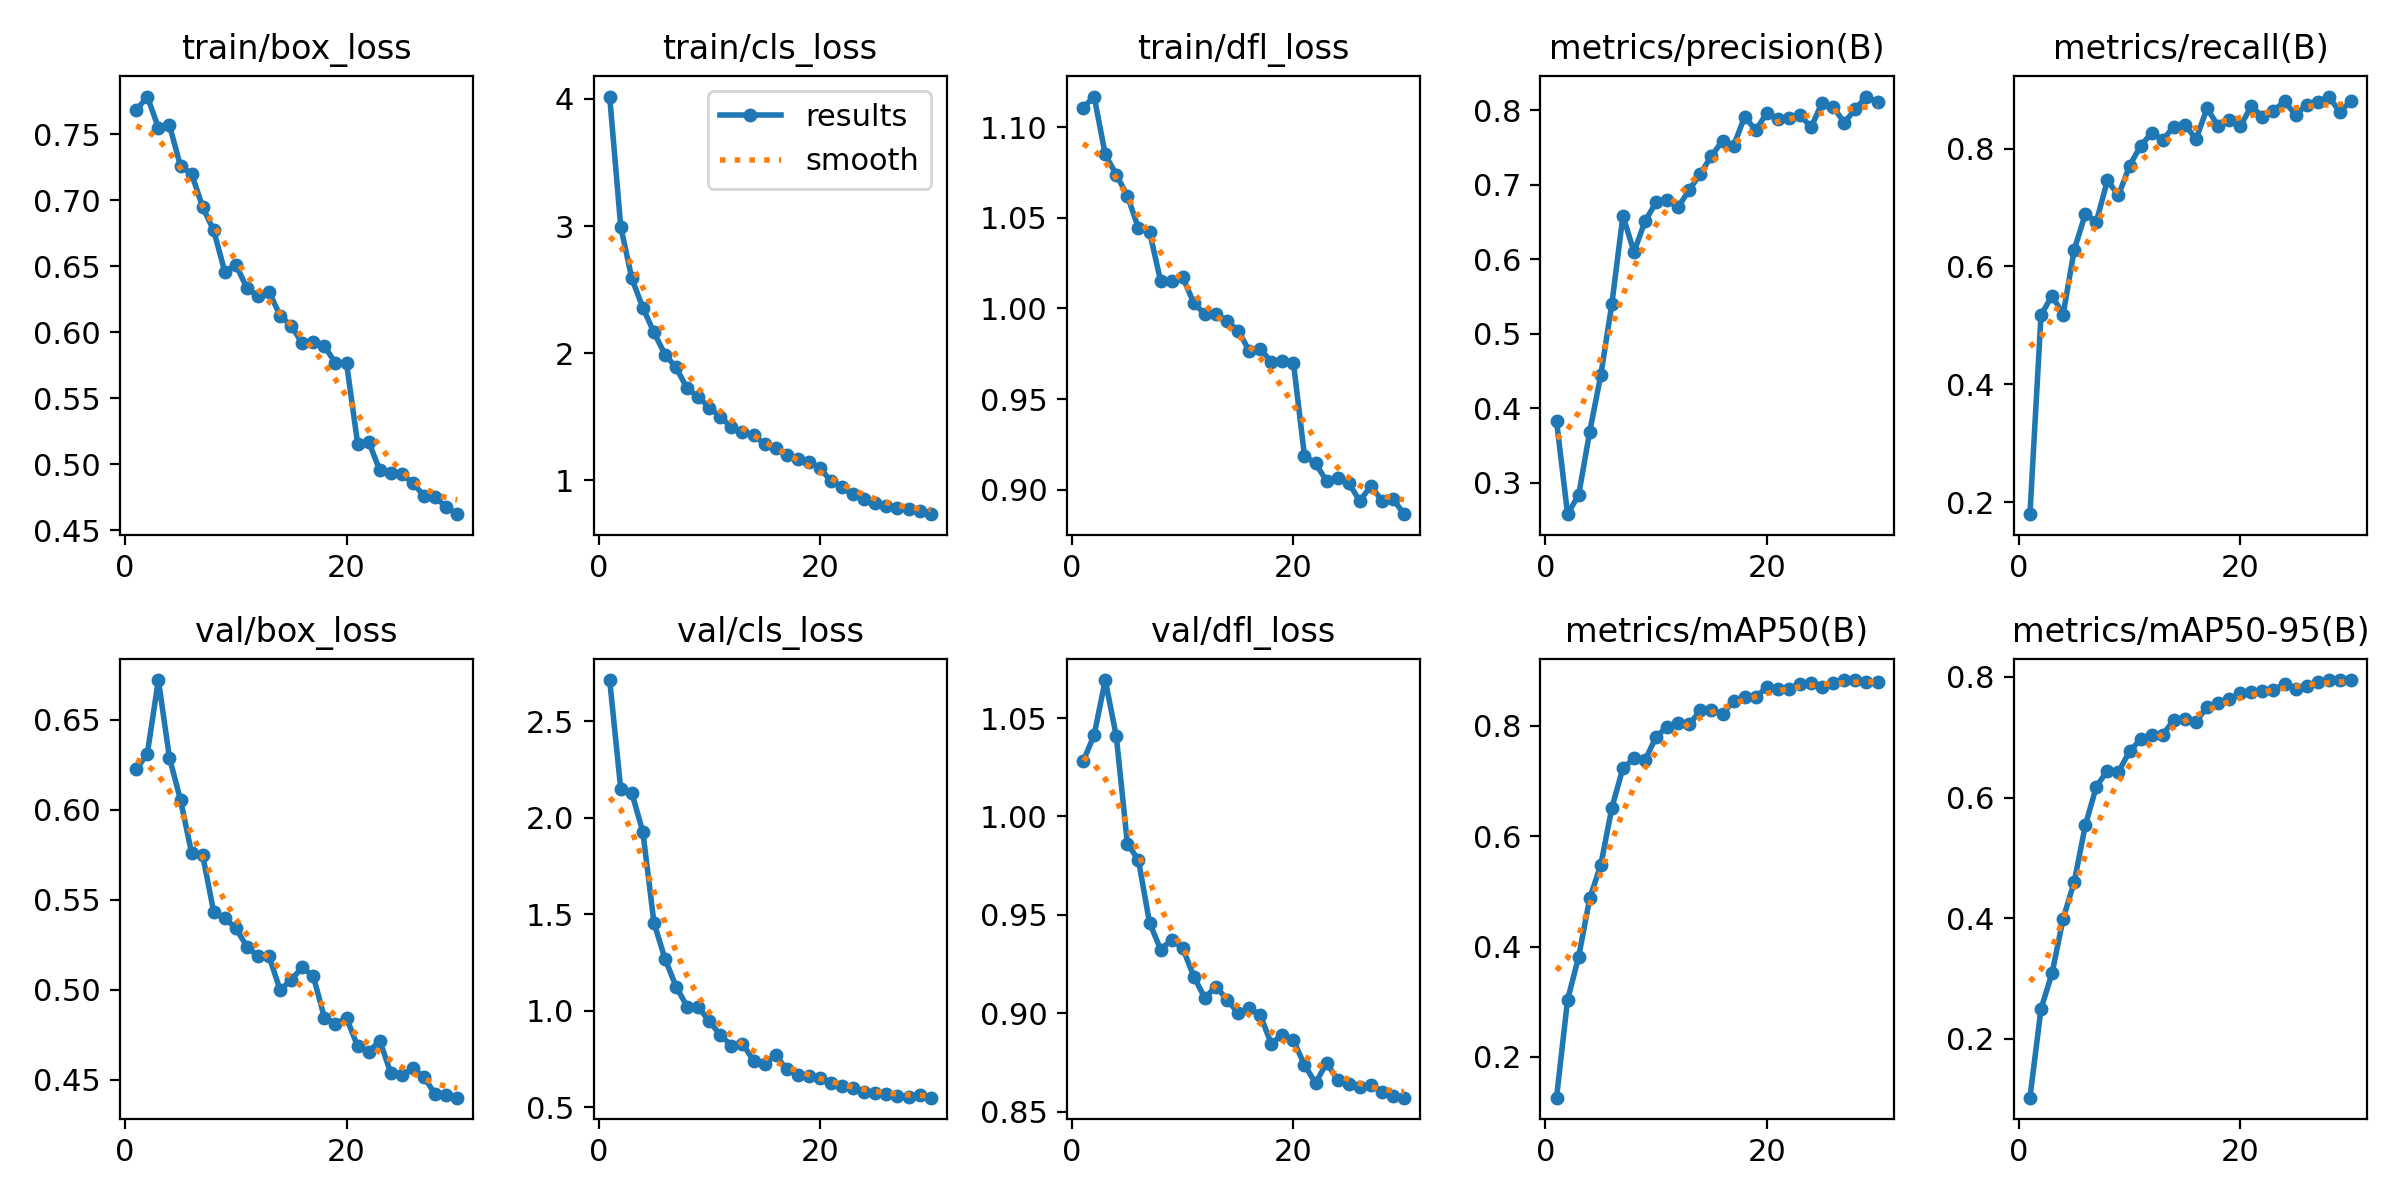

The table this chart was drawn from, first rows:
epoch, time, train/box_loss, train/cls_loss, train/dfl_loss, metrics/precision(B), metrics/recall(B), metrics/mAP50(B), metrics/mAP50-95(B), val/box_loss, val/cls_loss, val/dfl_loss, lr/pg0, lr/pg1, lr/pg2
1, 39.69, 0.7682, 4.018, 1.111, 0.3834, 0.1796, 0.1262, 0.1027, 0.6224, 2.714, 1.028, 0.0001139, 0.0001139, 0.0001139
2, 71.4, 0.7785, 2.995, 1.117, 0.258, 0.5176, 0.3036, 0.25, 0.6312, 2.148, 1.041, 0.0002214, 0.0002214, 0.0002214
3, 103, 0.7549, 2.589, 1.085, 0.2839, 0.5504, 0.3814, 0.3093, 0.672, 2.129, 1.069, 0.0003212, 0.0003212, 0.0003212
4, 134.9, 0.7568, 2.357, 1.074, 0.3688, 0.5183, 0.4873, 0.3996, 0.6289, 1.926, 1.041, 0.0003108, 0.0003108, 0.0003108
5, 166.9, 0.7258, 2.164, 1.062, 0.4445, 0.6284, 0.5477, 0.4602, 0.6054, 1.456, 0.9862, 0.0002995, 0.0002995, 0.0002995
6, 194.1, 0.7201, 1.99, 1.044, 0.5403, 0.6887, 0.6514, 0.5538, 0.576, 1.268, 0.9778, 0.0002881, 0.0002881, 0.0002881
7, 227.7, 0.6949, 1.888, 1.042, 0.6586, 0.6761, 0.7232, 0.6183, 0.5747, 1.125, 0.9461, 0.0002767, 0.0002767, 0.0002767
8, 259.4, 0.6771, 1.723, 1.015, 0.6099, 0.7459, 0.7406, 0.6448, 0.5431, 1.021, 0.9324, 0.0002653, 0.0002653, 0.0002653
9, 291.3, 0.6458, 1.659, 1.015, 0.6512, 0.7207, 0.7377, 0.6426, 0.5398, 1.019, 0.9374, 0.0002539, 0.0002539, 0.0002539
10, 323.2, 0.6512, 1.572, 1.017, 0.6768, 0.771, 0.7797, 0.6768, 0.5342, 0.9449, 0.9332, 0.0002425, 0.0002425, 0.0002425
11, 355, 0.6335, 1.502, 1.003, 0.6799, 0.8046, 0.7985, 0.6964, 0.524, 0.874, 0.9187, 0.0002312, 0.0002312, 0.0002312
12, 387, 0.6271, 1.417, 0.9969, 0.6706, 0.8266, 0.805, 0.7035, 0.5186, 0.8194, 0.9077, 0.0002198, 0.0002198, 0.0002198
13, 418.5, 0.6306, 1.38, 0.9967, 0.6933, 0.8146, 0.8023, 0.7045, 0.5186, 0.8294, 0.9136, 0.0002084, 0.0002084, 0.0002084
14, 448.7, 0.6125, 1.357, 0.9929, 0.715, 0.8374, 0.828, 0.7286, 0.4998, 0.7404, 0.907, 0.000197, 0.000197, 0.000197
15, 480.5, 0.6049, 1.285, 0.9878, 0.7389, 0.8409, 0.8287, 0.7303, 0.5056, 0.7251, 0.9002, 0.0001856, 0.0001856, 0.0001856
16, 512.1, 0.5916, 1.256, 0.9766, 0.7594, 0.8159, 0.8218, 0.7261, 0.5124, 0.7688, 0.9026, 0.0001742, 0.0001742, 0.0001742
17, 544.1, 0.5923, 1.197, 0.9775, 0.7524, 0.8683, 0.8444, 0.75, 0.5074, 0.6961, 0.8992, 0.0001628, 0.0001628, 0.0001628
18, 576, 0.5896, 1.172, 0.9706, 0.7916, 0.8384, 0.852, 0.7567, 0.4845, 0.6682, 0.8845, 0.0001515, 0.0001515, 0.0001515
19, 607.8, 0.5766, 1.143, 0.9709, 0.7732, 0.8483, 0.8514, 0.7629, 0.4812, 0.6618, 0.8892, 0.0001401, 0.0001401, 0.0001401
20, 639.8, 0.5764, 1.098, 0.97, 0.7965, 0.8377, 0.87, 0.7735, 0.4842, 0.6495, 0.8863, 0.0001287, 0.0001287, 0.0001287
21, 672.1, 0.5157, 0.9941, 0.9186, 0.7886, 0.8721, 0.8665, 0.7748, 0.4686, 0.6233, 0.8738, 0.0001173, 0.0001173, 0.0001173
22, 701.3, 0.5171, 0.9454, 0.9145, 0.7894, 0.854, 0.8674, 0.7759, 0.4654, 0.6083, 0.8646, 0.0001059, 0.0001059, 0.0001059
23, 730.6, 0.4954, 0.8904, 0.9047, 0.7937, 0.8645, 0.8758, 0.7788, 0.4718, 0.5977, 0.8748, 9.453e-05, 9.453e-05, 9.453e-05
24, 759.7, 0.4931, 0.8554, 0.9063, 0.7773, 0.88, 0.8769, 0.7887, 0.4536, 0.58, 0.8662, 8.3145e-05, 8.3145e-05, 8.3145e-05
25, 788.7, 0.4926, 0.826, 0.9036, 0.8105, 0.8572, 0.8706, 0.7807, 0.4525, 0.5742, 0.8642, 7.176e-05, 7.176e-05, 7.176e-05
26, 818.2, 0.4855, 0.8013, 0.8937, 0.8044, 0.8748, 0.8781, 0.7844, 0.4564, 0.5667, 0.8626, 6.0375e-05, 6.0375e-05, 6.0375e-05
27, 847.6, 0.4762, 0.7877, 0.9021, 0.7835, 0.8793, 0.8827, 0.7912, 0.4516, 0.5588, 0.8638, 4.899e-05, 4.899e-05, 4.899e-05
28, 877.3, 0.4748, 0.7759, 0.8939, 0.802, 0.8883, 0.8824, 0.7947, 0.442, 0.5538, 0.8601, 3.7605e-05, 3.7605e-05, 3.7605e-05
29, 906.6, 0.4678, 0.7563, 0.8948, 0.8185, 0.8619, 0.8788, 0.7948, 0.4417, 0.5622, 0.8581, 2.622e-05, 2.622e-05, 2.622e-05
30, 931.5, 0.4622, 0.7353, 0.8865, 0.8108, 0.8813, 0.8795, 0.7946, 0.4401, 0.5493, 0.8572, 1.4835e-05, 1.4835e-05, 1.4835e-05
